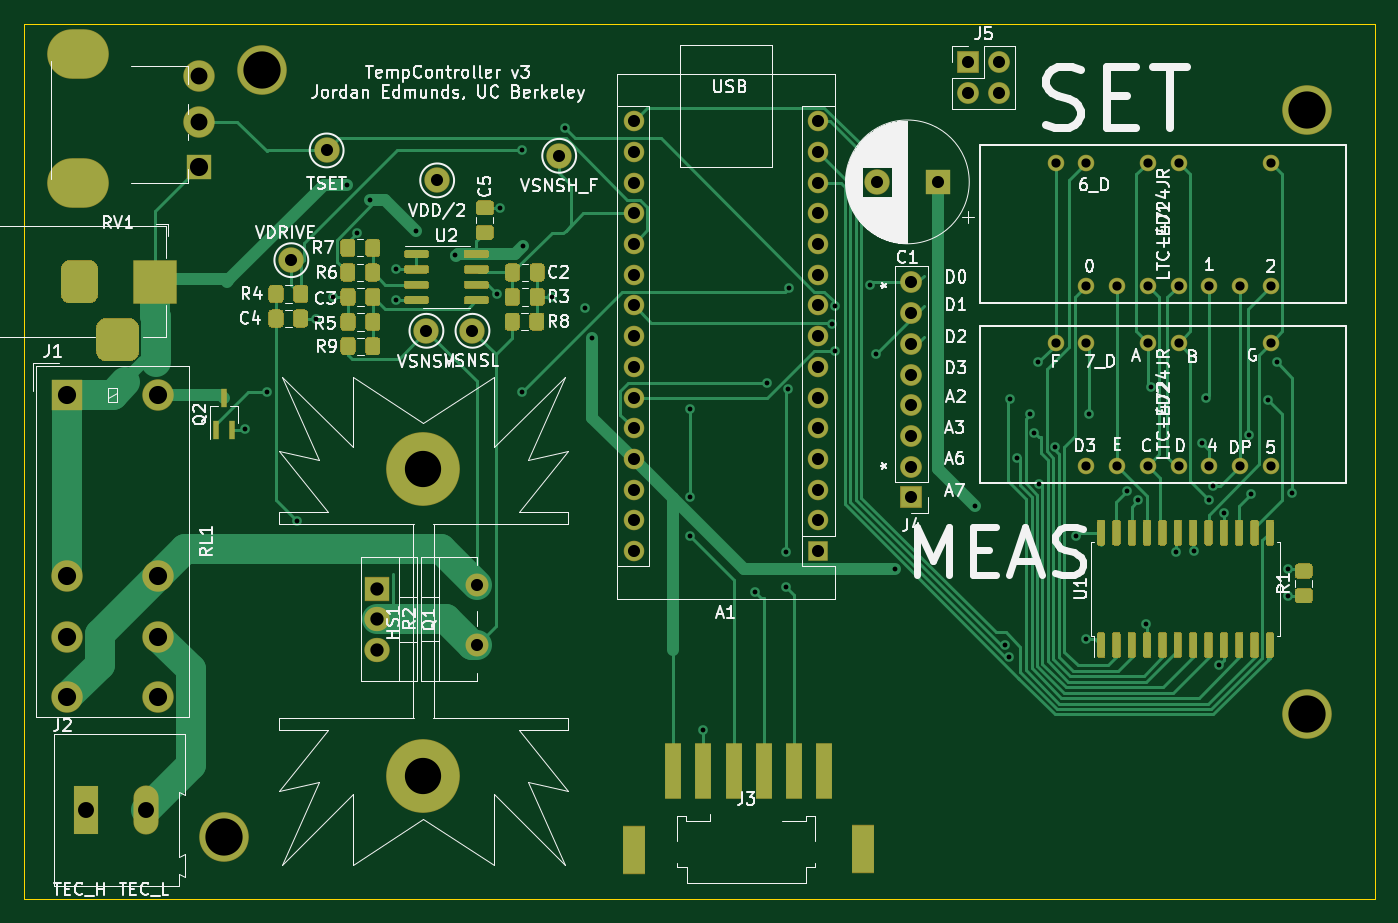
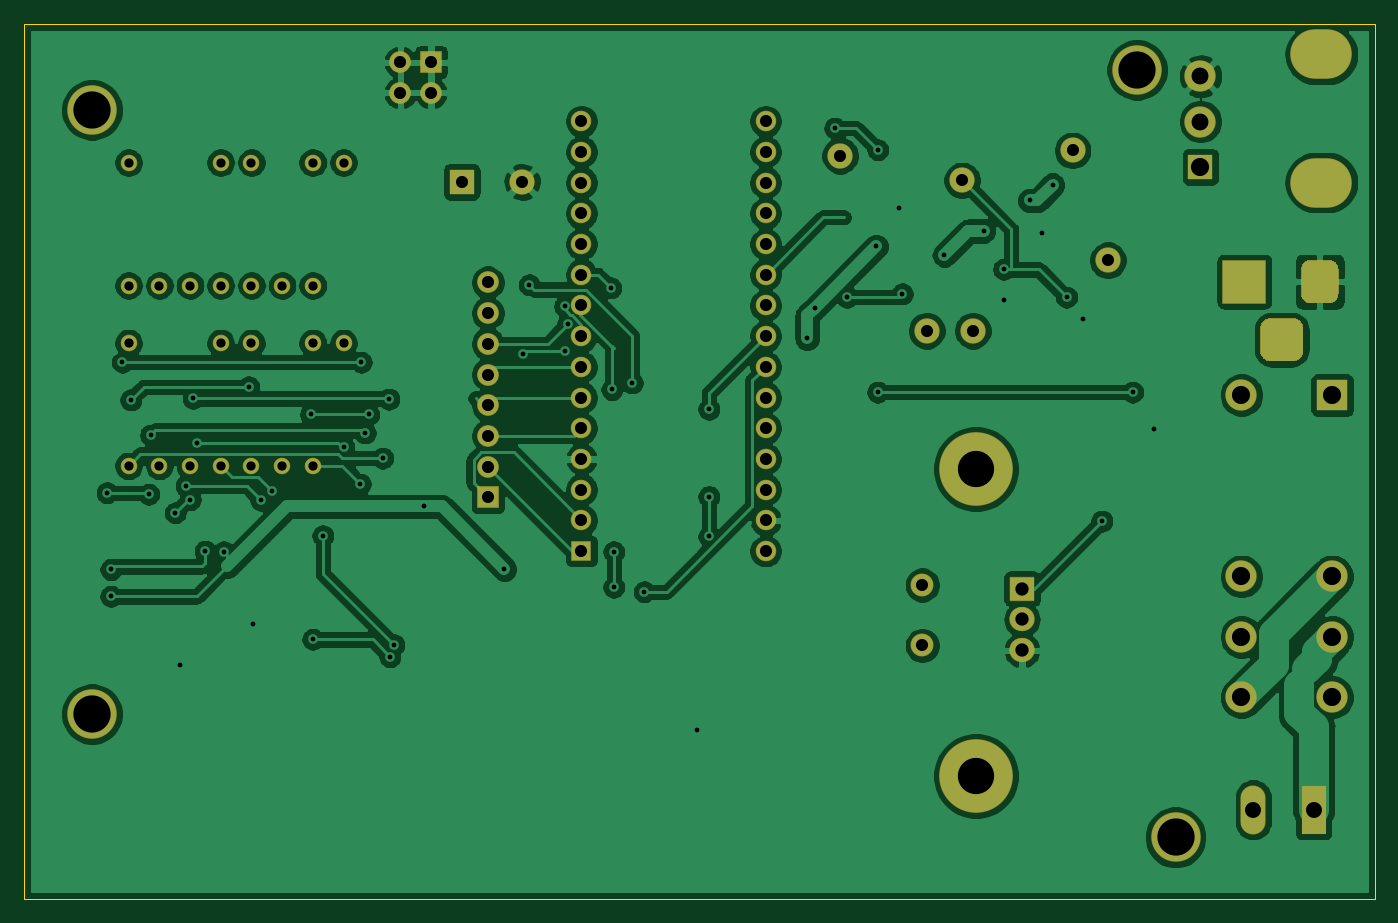
Circuit board: 11 layer files. Board 111.8 x 72.4 mm.
- bottom_copper: temperatureController-B_Cu.gbr (222580 bytes)
- bottom_mask: temperatureController-B_Mask.gbr (4719 bytes)
- paste: temperatureController-B_Paste.gbr (484 bytes)
- bottom_silk: temperatureController-B_SilkS.gbr (485 bytes)
- outline: temperatureController-Edge_Cuts.gbr (718 bytes)
- top_copper: temperatureController-F_Cu.gbr (54675 bytes)
- top_mask: temperatureController-F_Mask.gbr (24487 bytes)
- paste: temperatureController-F_Paste.gbr (20252 bytes)
- top_silk: temperatureController-F_SilkS.gbr (78175 bytes)
- drill: temperatureController-NPTH.drl (305 bytes)
- drill: temperatureController-PTH.drl (3005 bytes)

=== bottom_copper: temperatureController-B_Cu.gbr (222580 bytes, source omitted) ===
=== bottom_mask: temperatureController-B_Mask.gbr ===
%TF.GenerationSoftware,KiCad,Pcbnew,(5.1.6-0-10_14)*%
%TF.CreationDate,2021-01-28T17:00:11-08:00*%
%TF.ProjectId,temperatureController,74656d70-6572-4617-9475-7265436f6e74,rev?*%
%TF.SameCoordinates,Original*%
%TF.FileFunction,Soldermask,Bot*%
%TF.FilePolarity,Negative*%
%FSLAX46Y46*%
G04 Gerber Fmt 4.6, Leading zero omitted, Abs format (unit mm)*
G04 Created by KiCad (PCBNEW (5.1.6-0-10_14)) date 2021-01-28 17:00:11*
%MOMM*%
%LPD*%
G01*
G04 APERTURE LIST*
%ADD10C,6.100000*%
%ADD11O,2.600000X2.600000*%
%ADD12R,2.600000X2.600000*%
%ADD13O,1.800000X1.800000*%
%ADD14R,1.800000X1.800000*%
%ADD15O,1.700000X1.700000*%
%ADD16R,1.700000X1.700000*%
%ADD17O,1.900000X1.900000*%
%ADD18C,2.100000*%
%ADD19O,2.100000X2.005000*%
%ADD20R,2.100000X2.005000*%
%ADD21C,4.100000*%
%ADD22O,5.100000X4.100000*%
%ADD23C,2.600000*%
%ADD24R,2.100000X2.100000*%
%ADD25C,1.370000*%
%ADD26O,2.080000X4.060000*%
%ADD27R,2.080000X4.060000*%
%ADD28R,3.600000X3.600000*%
G04 APERTURE END LIST*
D10*
%TO.C,HS1*%
X152400000Y-119380000D03*
X152400000Y-93980000D03*
%TD*%
D11*
%TO.C,RL1*%
X130436000Y-87870000D03*
X130436000Y-102870000D03*
X130436000Y-107870000D03*
X130436000Y-112870000D03*
X122936000Y-112870000D03*
X122936000Y-107870000D03*
X122936000Y-102870000D03*
D12*
X122936000Y-87870000D03*
%TD*%
D13*
%TO.C,J5*%
X200025000Y-62865000D03*
X197485000Y-62865000D03*
X200025000Y-60325000D03*
D14*
X197485000Y-60325000D03*
%TD*%
D15*
%TO.C,A1*%
X169799000Y-65214500D03*
X185039000Y-65214500D03*
X169799000Y-100774500D03*
X185039000Y-67754500D03*
X169799000Y-98234500D03*
X185039000Y-70294500D03*
X169799000Y-95694500D03*
X185039000Y-72834500D03*
X169799000Y-93154500D03*
X185039000Y-75374500D03*
X169799000Y-90614500D03*
X185039000Y-77914500D03*
X169799000Y-88074500D03*
X185039000Y-80454500D03*
X169799000Y-85534500D03*
X185039000Y-82994500D03*
X169799000Y-82994500D03*
X185039000Y-85534500D03*
X169799000Y-80454500D03*
X185039000Y-88074500D03*
X169799000Y-77914500D03*
X185039000Y-90614500D03*
X169799000Y-75374500D03*
X185039000Y-93154500D03*
X169799000Y-72834500D03*
X185039000Y-95694500D03*
X169799000Y-70294500D03*
X185039000Y-98234500D03*
X169799000Y-67754500D03*
D16*
X185039000Y-100774500D03*
%TD*%
D17*
%TO.C,R2*%
X156845000Y-103585000D03*
X156845000Y-108585000D03*
%TD*%
D18*
%TO.C,TP4*%
X141478000Y-76708000D03*
%TD*%
%TO.C,TP6*%
X152654000Y-82550000D03*
%TD*%
%TO.C,TP5*%
X163639500Y-68072000D03*
%TD*%
%TO.C,TP2*%
X153543000Y-70104000D03*
%TD*%
%TO.C,TP1*%
X156464000Y-82550000D03*
%TD*%
D19*
%TO.C,Q1*%
X148590000Y-108966000D03*
X148590000Y-106426000D03*
D20*
X148590000Y-103886000D03*
%TD*%
D18*
%TO.C,TP3*%
X144399000Y-67627500D03*
%TD*%
D21*
%TO.C,H4*%
X225527000Y-114270000D03*
%TD*%
%TO.C,H3*%
X139065000Y-60960000D03*
%TD*%
%TO.C,H2*%
X225527000Y-64270000D03*
%TD*%
%TO.C,H1*%
X135890000Y-124460000D03*
%TD*%
D22*
%TO.C,RV1*%
X123825000Y-70290000D03*
X123825000Y-59690000D03*
D23*
X133825000Y-61490000D03*
X133825000Y-65240000D03*
D24*
X133825000Y-68990000D03*
%TD*%
D25*
%TO.C,LED2*%
X204724000Y-83566000D03*
X207264000Y-83566000D03*
X212344000Y-83566000D03*
X214884000Y-83566000D03*
X222504000Y-83566000D03*
X222504000Y-93726000D03*
X219964000Y-93726000D03*
X217424000Y-93726000D03*
X214884000Y-93726000D03*
X212344000Y-93726000D03*
X209804000Y-93726000D03*
X207264000Y-93726000D03*
%TD*%
%TO.C,LED1*%
X204724000Y-68643500D03*
X207264000Y-68643500D03*
X212344000Y-68643500D03*
X214884000Y-68643500D03*
X222504000Y-68643500D03*
X222504000Y-78803500D03*
X219964000Y-78803500D03*
X217424000Y-78803500D03*
X214884000Y-78803500D03*
X212344000Y-78803500D03*
X209804000Y-78803500D03*
X207264000Y-78803500D03*
%TD*%
D13*
%TO.C,J4*%
X192786000Y-78549500D03*
X192786000Y-81089500D03*
X192786000Y-83629500D03*
X192786000Y-86169500D03*
X192786000Y-88709500D03*
X192786000Y-91249500D03*
X192786000Y-93789500D03*
D14*
X192786000Y-96329500D03*
%TD*%
D26*
%TO.C,J2*%
X129460000Y-122174000D03*
D27*
X124460000Y-122174000D03*
%TD*%
%TO.C,J1*%
G36*
G01*
X125302000Y-84186000D02*
X125302000Y-82386000D01*
G75*
G02*
X126202000Y-81486000I900000J0D01*
G01*
X128002000Y-81486000D01*
G75*
G02*
X128902000Y-82386000I0J-900000D01*
G01*
X128902000Y-84186000D01*
G75*
G02*
X128002000Y-85086000I-900000J0D01*
G01*
X126202000Y-85086000D01*
G75*
G02*
X125302000Y-84186000I0J900000D01*
G01*
G37*
G36*
G01*
X122402000Y-79511000D02*
X122402000Y-77461000D01*
G75*
G02*
X123177000Y-76686000I775000J0D01*
G01*
X124727000Y-76686000D01*
G75*
G02*
X125502000Y-77461000I0J-775000D01*
G01*
X125502000Y-79511000D01*
G75*
G02*
X124727000Y-80286000I-775000J0D01*
G01*
X123177000Y-80286000D01*
G75*
G02*
X122402000Y-79511000I0J775000D01*
G01*
G37*
D28*
X130202000Y-78486000D03*
%TD*%
D18*
%TO.C,C1*%
X189945000Y-70231000D03*
D24*
X194945000Y-70231000D03*
%TD*%
M02*

=== paste: temperatureController-B_Paste.gbr ===
%TF.GenerationSoftware,KiCad,Pcbnew,(5.1.6-0-10_14)*%
%TF.CreationDate,2021-01-28T17:00:11-08:00*%
%TF.ProjectId,temperatureController,74656d70-6572-4617-9475-7265436f6e74,rev?*%
%TF.SameCoordinates,Original*%
%TF.FileFunction,Paste,Bot*%
%TF.FilePolarity,Positive*%
%FSLAX46Y46*%
G04 Gerber Fmt 4.6, Leading zero omitted, Abs format (unit mm)*
G04 Created by KiCad (PCBNEW (5.1.6-0-10_14)) date 2021-01-28 17:00:11*
%MOMM*%
%LPD*%
G01*
G04 APERTURE LIST*
G04 APERTURE END LIST*
M02*

=== bottom_silk: temperatureController-B_SilkS.gbr ===
%TF.GenerationSoftware,KiCad,Pcbnew,(5.1.6-0-10_14)*%
%TF.CreationDate,2021-01-28T17:00:11-08:00*%
%TF.ProjectId,temperatureController,74656d70-6572-4617-9475-7265436f6e74,rev?*%
%TF.SameCoordinates,Original*%
%TF.FileFunction,Legend,Bot*%
%TF.FilePolarity,Positive*%
%FSLAX46Y46*%
G04 Gerber Fmt 4.6, Leading zero omitted, Abs format (unit mm)*
G04 Created by KiCad (PCBNEW (5.1.6-0-10_14)) date 2021-01-28 17:00:11*
%MOMM*%
%LPD*%
G01*
G04 APERTURE LIST*
G04 APERTURE END LIST*
M02*

=== outline: temperatureController-Edge_Cuts.gbr ===
%TF.GenerationSoftware,KiCad,Pcbnew,(5.1.6-0-10_14)*%
%TF.CreationDate,2021-01-28T17:00:11-08:00*%
%TF.ProjectId,temperatureController,74656d70-6572-4617-9475-7265436f6e74,rev?*%
%TF.SameCoordinates,Original*%
%TF.FileFunction,Profile,NP*%
%FSLAX46Y46*%
G04 Gerber Fmt 4.6, Leading zero omitted, Abs format (unit mm)*
G04 Created by KiCad (PCBNEW (5.1.6-0-10_14)) date 2021-01-28 17:00:11*
%MOMM*%
%LPD*%
G01*
G04 APERTURE LIST*
%TA.AperFunction,Profile*%
%ADD10C,0.050000*%
%TD*%
G04 APERTURE END LIST*
D10*
X119380000Y-129540000D02*
X119380000Y-57150000D01*
X231140000Y-129540000D02*
X119380000Y-129540000D01*
X231140000Y-57150000D02*
X231140000Y-129540000D01*
X119380000Y-57150000D02*
X231140000Y-57150000D01*
M02*

=== top_copper: temperatureController-F_Cu.gbr (54675 bytes, source omitted) ===
=== top_mask: temperatureController-F_Mask.gbr (24487 bytes, source omitted) ===
=== paste: temperatureController-F_Paste.gbr (20252 bytes, source omitted) ===
=== top_silk: temperatureController-F_SilkS.gbr (78175 bytes, source omitted) ===
=== drill: temperatureController-NPTH.drl ===
M48
; DRILL file {KiCad (5.1.6-0-10_14)} date Thursday, January 28, 2021 at 05:00:13 PM
; FORMAT={-:-/ absolute / inch / decimal}
; #@! TF.CreationDate,2021-01-28T17:00:13-08:00
; #@! TF.GenerationSoftware,Kicad,Pcbnew,(5.1.6-0-10_14)
; #@! TF.FileFunction,NonPlated,1,2,NPTH
FMAT,2
INCH
%
G90
G05
T0
M30

=== drill: temperatureController-PTH.drl ===
M48
; DRILL file {KiCad (5.1.6-0-10_14)} date Thursday, January 28, 2021 at 05:00:13 PM
; FORMAT={-:-/ absolute / inch / decimal}
; #@! TF.CreationDate,2021-01-28T17:00:13-08:00
; #@! TF.GenerationSoftware,Kicad,Pcbnew,(5.1.6-0-10_14)
; #@! TF.FileFunction,Plated,1,2,PTH
FMAT,2
INCH
T1C0.0157
T2C0.0300
T3C0.0394
T4C0.0433
T5C0.0520
T6C0.0551
T7C0.0591
T8C0.0787
T9C0.0866
T10C0.1181
T11C0.1213
%
G90
G05
T1
X5.42Y-3.57
X5.49Y-3.45
X5.59Y-3.87
X5.65Y-3.21
X5.705Y-3.14
X5.75Y-2.775
X5.785Y-2.93
X5.825Y-2.825
X5.91Y-3.05
X5.91Y-3.15
X5.975Y-2.925
X6.1032Y-3.0032
X6.24Y-3.13
X6.25Y-2.85
X6.32Y-2.66
X6.32Y-3.45
X6.325Y-2.975
X6.42Y-3.14
X6.46Y-2.59
X6.525Y-3.175
X6.55Y-3.275
X6.87Y-3.505
X6.87Y-3.79
X6.87Y-3.92
X6.91Y-4.55
X7.08Y-4.1
X7.12Y-3.42
X7.18Y-3.97
X7.18Y-4.085
X7.1862Y-3.4412
X7.19Y-3.11
X7.33Y-3.2275
X7.34Y-3.315
X7.3401Y-3.17
X7.455Y-3.1
X7.475Y-3.325
X7.5359Y-4.0266
X7.798Y-3.822
X7.8959Y-4.2734
X7.9087Y-4.3113
X7.9125Y-3.4725
X7.9329Y-3.665
X7.9775Y-3.5225
X7.99Y-3.5825
X8.0025Y-3.3525
X8.0058Y-3.7491
X8.059Y-3.6275
X8.1275Y-3.9175
X8.16Y-4.255
X8.1675Y-3.5225
X8.2925Y-3.7725
X8.329Y-3.8014
X8.355Y-4.205
X8.3693Y-3.4325
X8.45Y-3.97
X8.51Y-3.9675
X8.5375Y-3.615
X8.55Y-3.47
X8.56Y-3.8
X8.5725Y-3.755
X8.5925Y-4.3375
X8.6075Y-3.8425
X8.6885Y-3.59
X8.695Y-3.7825
X8.7525Y-3.475
X8.78Y-3.3525
X8.8175Y-4.0275
X8.8175Y-4.115
X8.83Y-3.7775
T2
X8.06Y-3.29
X8.16Y-3.29
X8.16Y-3.69
X8.26Y-3.69
X8.36Y-3.29
X8.36Y-3.69
X8.46Y-3.29
X8.46Y-3.69
X8.56Y-3.69
X8.66Y-3.69
X8.76Y-3.29
X8.76Y-3.69
X8.06Y-2.7025
X8.16Y-2.7025
X8.16Y-3.1025
X8.26Y-3.1025
X8.36Y-2.7025
X8.36Y-3.1025
X8.46Y-2.7025
X8.46Y-3.1025
X8.56Y-3.1025
X8.66Y-3.1025
X8.76Y-2.7025
X8.76Y-3.1025
T3
X6.175Y-4.0781
X6.175Y-4.275
X5.57Y-3.02
X6.4425Y-2.68
X7.775Y-2.375
X7.775Y-2.475
X7.875Y-2.375
X7.875Y-2.475
X7.4781Y-2.765
X7.675Y-2.765
X6.045Y-2.76
X6.685Y-2.5675
X6.685Y-2.6675
X6.685Y-2.7675
X6.685Y-2.8675
X6.685Y-2.9675
X6.685Y-3.0675
X6.685Y-3.1675
X6.685Y-3.2675
X6.685Y-3.3675
X6.685Y-3.4675
X6.685Y-3.5675
X6.685Y-3.6675
X6.685Y-3.7675
X6.685Y-3.8675
X6.685Y-3.9675
X7.285Y-2.5675
X7.285Y-2.6675
X7.285Y-2.7675
X7.285Y-2.8675
X7.285Y-2.9675
X7.285Y-3.0675
X7.285Y-3.1675
X7.285Y-3.2675
X7.285Y-3.3675
X7.285Y-3.4675
X7.285Y-3.5675
X7.285Y-3.6675
X7.285Y-3.7675
X7.285Y-3.8675
X7.285Y-3.9675
X6.16Y-3.25
X5.685Y-2.6625
X7.59Y-3.0925
X7.59Y-3.1925
X7.59Y-3.2925
X7.59Y-3.3925
X7.59Y-3.4925
X7.59Y-3.5925
X7.59Y-3.6925
X7.59Y-3.7925
X6.01Y-3.25
T4
X5.85Y-4.09
X5.85Y-4.19
X5.85Y-4.29
T5
X4.9Y-4.81
X5.0969Y-4.81
T6
X5.2687Y-2.4209
X5.2687Y-2.5685
T7
X5.2687Y-2.7161
X4.84Y-3.4594
X4.84Y-4.05
X4.84Y-4.2469
X4.84Y-4.4437
X5.1353Y-3.4594
X5.1353Y-4.05
X5.1353Y-4.2469
X5.1353Y-4.4437
T10
X6.0Y-3.7
X6.0Y-4.7
T11
X5.35Y-4.9
X8.879Y-2.5303
X8.879Y-4.4988
X5.475Y-2.4
T3
G00X4.88Y-3.0506
M15
G01X4.88Y-3.1294
M16
G05
G00X4.9646Y-3.279
M15
G01X5.0434Y-3.279
M16
G05
G00X5.1261Y-3.0506
M15
G01X5.1261Y-3.1294
M16
G05
T8
G00X4.8947Y-2.7673
M15
G01X4.8553Y-2.7673
M16
G05
T9
G00X4.8907Y-2.35
M15
G01X4.8593Y-2.35
M16
G05
T0
M30
